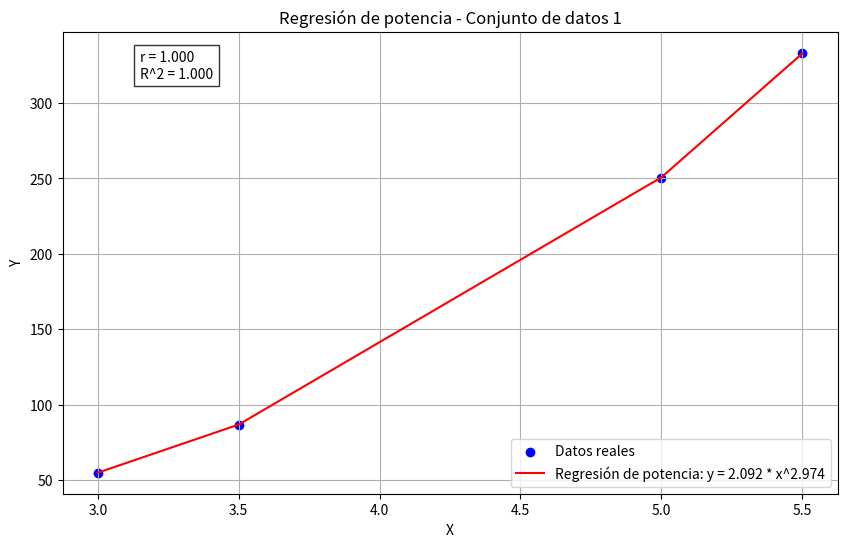
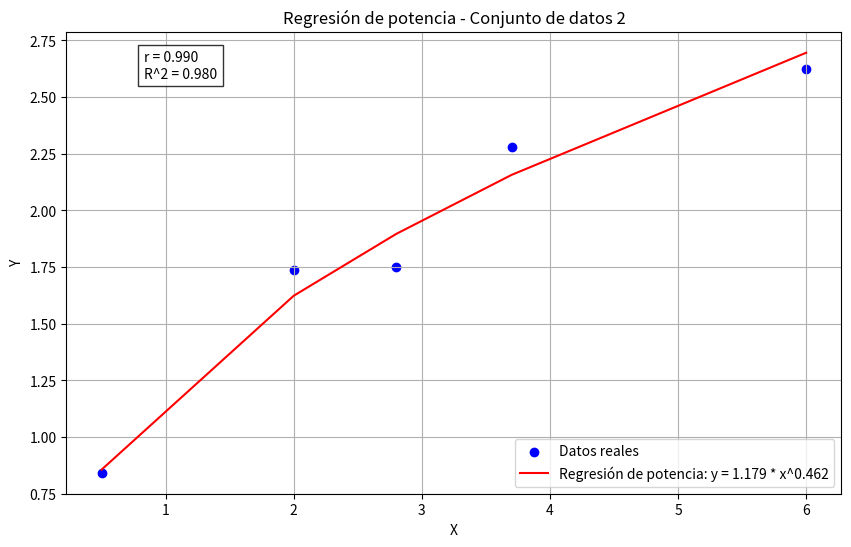

Source code (Python) for these figures, in order:
import numpy as np
import matplotlib.pyplot as plt

# Datos de entrada (los mismos que proporciona la imagen)
x1 = np.array([-2.4, -1.5, -1, 0, 3, 3.5, 5, 5.5])
y1 = np.array([-27.3020, -6.5605, -1.2524, 0.3167, 54.9997, 86.5549, 250.4488, 333.2970])

x2 = np.array([-4, -3.4, -1, 0.5, 2, 2.8, 3.7, 6])
y2 = np.array([-15.6028, -8.1462, -0.4704, 0.8423, 1.7374, 1.7495, 2.2802, 2.6236])

def power_regression(x, y):
    """
    Calcula la regresión de potencia para los datos dados.

    Args:
        x: Matriz NumPy de valores x.
        y: Matriz NumPy de valores y.

    Returns:
        Una tupla que contiene:
            - a: Coeficiente 'a' en y = a * x^b
            - b: Coeficiente 'b' (exponente) en y = a * x^b
            - r_value: Coeficiente de correlación de Pearson.
            - r_squared: Coeficiente de determinación (R cuadrado).
            - y_pred: Matriz NumPy de valores y predichos usando el modelo de regresión de potencia.
    """

    # 1. Transformación logarítmica: el truco de la regresión de potencia
    #    Ajustar y = a * x^b  es equivalente a ajustar log(y) = log(a) + b * log(x)
    #    Si hacemos Y = log(y), A = log(a), y X = log(x), entonces tenemos una ecuación lineal: Y = A + b * X
    log_x = np.log(x)
    log_y = np.log(y)

    # 2. Regresión lineal en los datos transformados.
    # Usamos polyfit para la regresión lineal (polinomio de grado 1).
    b, A = np.polyfit(log_x, log_y, 1)  # b es la pendiente, A es la intersección en y
    a = np.exp(A)  # Recuerda que A = log(a), entonces a = e^A

    # 3. Hacer predicciones
    y_pred = a * (x ** b)

    # 4. Calcular el coeficiente de correlación (r) y R cuadrado
    n = len(x)
    sum_xy = np.sum(log_x * log_y)
    sum_x = np.sum(log_x)
    sum_y = np.sum(log_y)
    sum_x2 = np.sum(log_x**2)
    sum_y2 = np.sum(log_y**2)

    numerator = n * sum_xy - sum_x * sum_y
    denominator = np.sqrt((n * sum_x2 - sum_x**2) * (n * sum_y2 - sum_y**2))
    
    #Manejar el caso donde el denominador es cero
    if denominator == 0:
        r_value = 0  # o algún valor predeterminado que tenga sentido en tu contexto
    else:
        r_value = numerator / denominator

    r_squared = r_value**2

    return a, b, r_value, r_squared, y_pred



def plot_regression(x, y, y_pred, title, a, b, r_value, r_squared):
    """
    Traza los datos, la línea de regresión y muestra las estadísticas.
    """
    plt.figure(figsize=(10, 6))  # Crea una nueva figura.  Hazla un poco más grande.
    plt.scatter(x, y, color='blue', label='Datos reales')  # Puntos azules para los datos reales
    plt.plot(x, y_pred, color='red', label=f'Regresión de potencia: y = {a:.3f} * x^{b:.3f}') # Línea roja

    plt.xlabel('X')
    plt.ylabel('Y')
    plt.title(title)
    plt.legend()
    plt.grid(True)  # Añade una cuadrícula para facilitar la lectura.

    # Añade texto con las estadísticas en el gráfico
    plt.text(0.1, 0.9, f'r = {r_value:.3f}\nR^2 = {r_squared:.3f}',
             transform=plt.gca().transAxes,  # Esto coloca el texto en relación con los ejes
             bbox=dict(facecolor='white', alpha=0.8)) # Un cuadro blanco alrededor del texto

    plt.show()


# --- Ejecuta la regresión y traza los resultados para ambos conjuntos de datos ---

# MUY IMPORTANTE: Lidiar con valores de x <= 0.
# La regresión de potencia *requiere* valores de x estrictamente positivos
# porque estamos tomando logaritmos.  Debemos filtrar los puntos no positivos.

x1_pos = x1[x1 > 0]  # Conservar solo los valores positivos de x
y1_pos = y1[x1 > 0]  # Conservar los valores de y correspondientes.  Índice usando el MISMO filtro.

x2_pos = x2[x2 > 0]
y2_pos = y2[x2 > 0]


# Conjunto de datos 1
a1, b1, r_value1, r_squared1, y_pred1 = power_regression(x1_pos, y1_pos)
plot_regression(x1_pos, y1_pos, y_pred1, "Regresión de potencia - Conjunto de datos 1", a1, b1, r_value1, r_squared1)

# Conjunto de datos 2
a2, b2, r_value2, r_squared2, y_pred2 = power_regression(x2_pos, y2_pos)
plot_regression(x2_pos, y2_pos, y_pred2, "Regresión de potencia - Conjunto de datos 2", a2, b2, r_value2, r_squared2)

print(f"Conjunto de datos 1: a={a1:.4f}, b={b1:.4f}, r={r_value1:.4f}, R^2={r_squared1:.4f}")
print(f"Conjunto de datos 2: a={a2:.4f}, b={b2:.4f}, r={r_value2:.4f}, R^2={r_squared2:.4f}")
